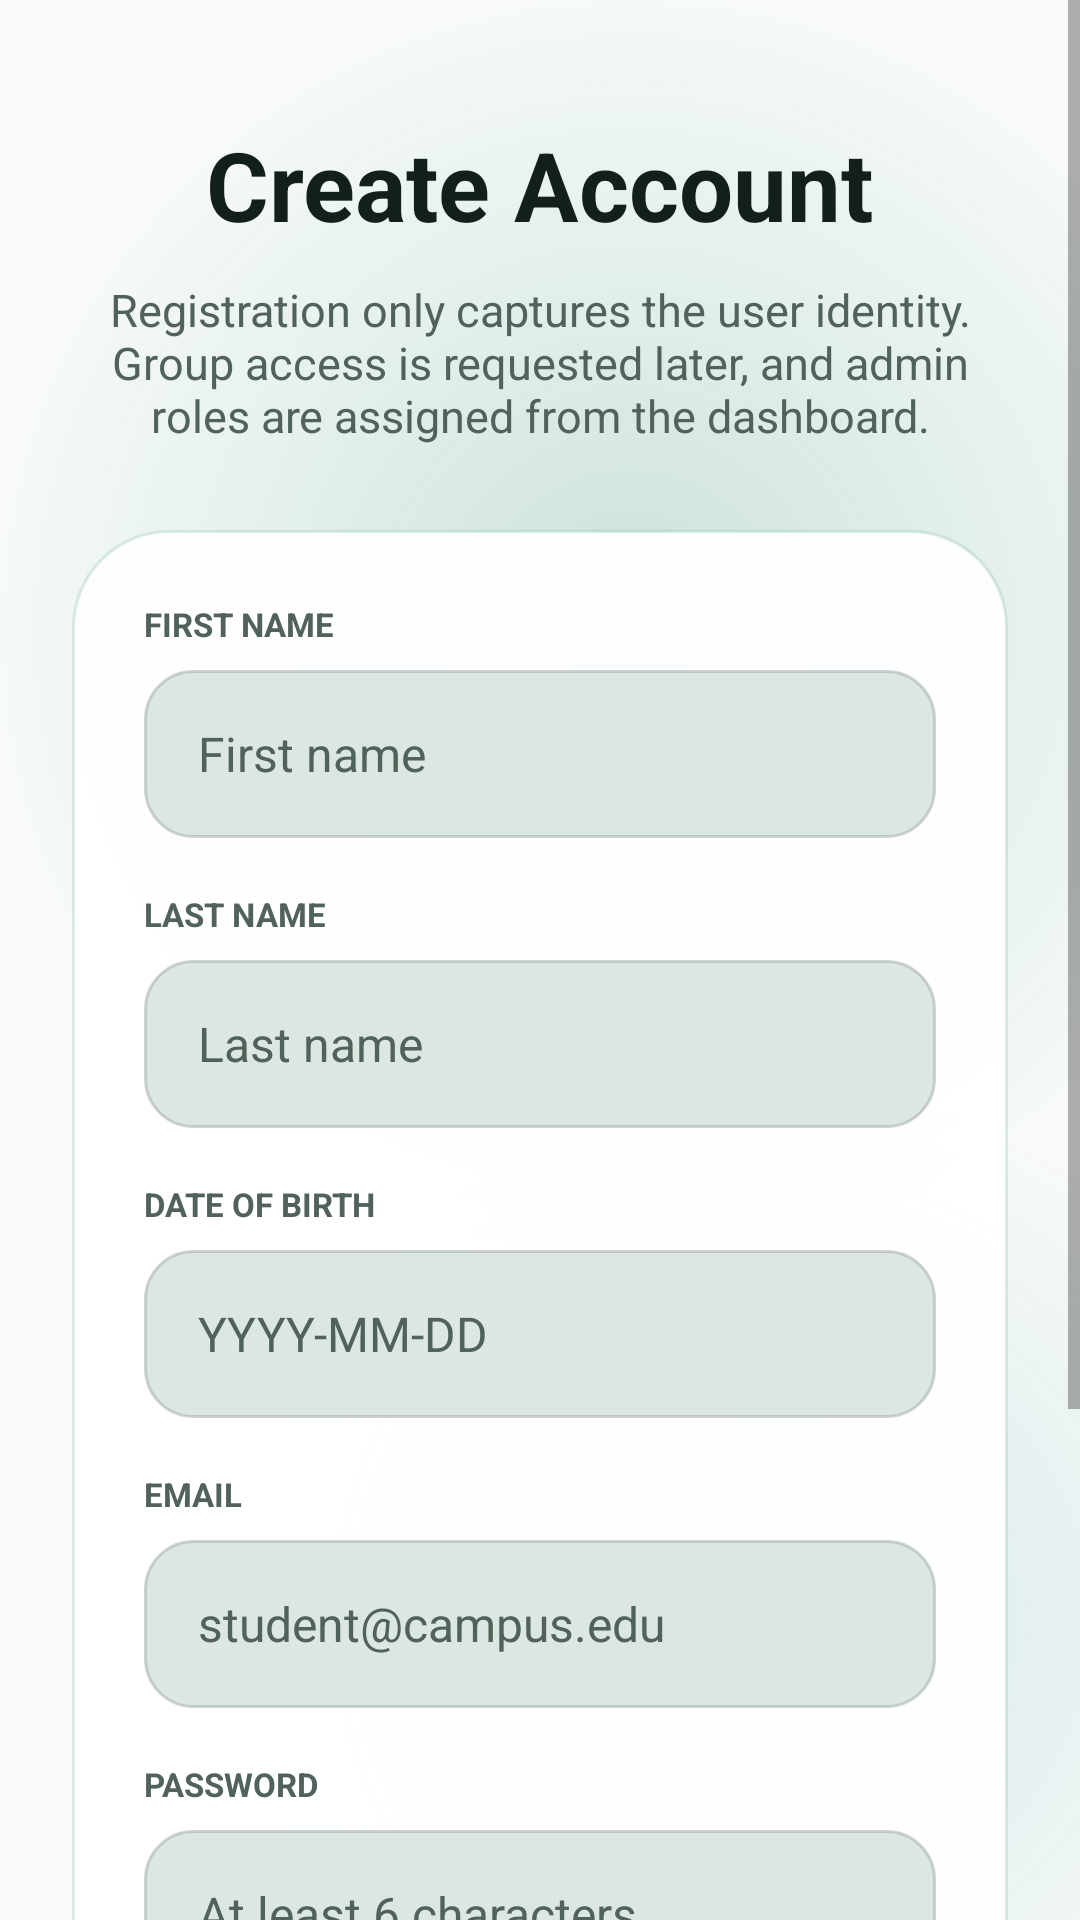

Produce the Android XML layout that renders to this screen, including the resource entries it uses.
<!-- AndroidManifest.xml: application theme Theme.ManageIt -->
<!-- res/layout/fragment_register.xml -->
<?xml version="1.0" encoding="utf-8"?>
<ScrollView xmlns:android="http://schemas.android.com/apk/res/android"
    android:layout_width="match_parent"
    android:layout_height="match_parent"
    android:background="@drawable/bg_screen_gradient"
    android:fillViewport="true"
    android:overScrollMode="never">

    <LinearLayout
        android:layout_width="match_parent"
        android:layout_height="wrap_content"
        android:gravity="center_horizontal"
        android:orientation="vertical"
        android:paddingHorizontal="24dp"
        android:paddingTop="40dp"
        android:paddingBottom="32dp">

        <TextView
            android:layout_width="wrap_content"
            android:layout_height="wrap_content"
            android:text="Create Account"
            android:textColor="@color/on_surface"
            android:textSize="32sp"
            android:textStyle="bold" />

        <TextView
            android:layout_width="wrap_content"
            android:layout_height="wrap_content"
            android:layout_marginTop="10dp"
            android:text="Registration only captures the user identity. Group access is requested later, and admin roles are assigned from the dashboard."
            android:textAlignment="center"
            android:textColor="@color/on_surface_variant"
            android:textSize="15sp" />

        <LinearLayout
            android:layout_width="match_parent"
            android:layout_height="wrap_content"
            android:layout_marginTop="28dp"
            android:background="@drawable/bg_glass_panel"
            android:orientation="vertical"
            android:padding="24dp">

            <TextView
                android:layout_width="wrap_content"
                android:layout_height="wrap_content"
                android:text="FIRST NAME"
                android:textColor="@color/on_surface_variant"
                android:textSize="11sp"
                android:textStyle="bold" />

            <EditText
                android:id="@+id/et_register_name"
                android:layout_width="match_parent"
                android:layout_height="56dp"
                android:layout_marginTop="8dp"
                android:background="@drawable/bg_input_field"
                android:hint="First name"
                android:inputType="textPersonName"
                android:paddingHorizontal="18dp"
                android:textColor="@color/on_surface"
                android:textColorHint="@color/on_surface_variant"
                android:textSize="16sp" />

            <TextView
                android:layout_width="wrap_content"
                android:layout_height="wrap_content"
                android:layout_marginTop="18dp"
                android:text="LAST NAME"
                android:textColor="@color/on_surface_variant"
                android:textSize="11sp"
                android:textStyle="bold" />

            <EditText
                android:id="@+id/et_register_last_name"
                android:layout_width="match_parent"
                android:layout_height="56dp"
                android:layout_marginTop="8dp"
                android:background="@drawable/bg_input_field"
                android:hint="Last name"
                android:inputType="textPersonName"
                android:paddingHorizontal="18dp"
                android:textColor="@color/on_surface"
                android:textColorHint="@color/on_surface_variant"
                android:textSize="16sp" />

            <TextView
                android:layout_width="wrap_content"
                android:layout_height="wrap_content"
                android:layout_marginTop="18dp"
                android:text="DATE OF BIRTH"
                android:textColor="@color/on_surface_variant"
                android:textSize="11sp"
                android:textStyle="bold" />

            <EditText
                android:id="@+id/et_register_dob"
                android:layout_width="match_parent"
                android:layout_height="56dp"
                android:layout_marginTop="8dp"
                android:background="@drawable/bg_input_field"
                android:hint="YYYY-MM-DD"
                android:inputType="date"
                android:paddingHorizontal="18dp"
                android:textColor="@color/on_surface"
                android:textColorHint="@color/on_surface_variant"
                android:textSize="16sp" />

            <TextView
                android:layout_width="wrap_content"
                android:layout_height="wrap_content"
                android:layout_marginTop="18dp"
                android:text="EMAIL"
                android:textColor="@color/on_surface_variant"
                android:textSize="11sp"
                android:textStyle="bold" />

            <EditText
                android:id="@+id/et_register_email"
                android:layout_width="match_parent"
                android:layout_height="56dp"
                android:layout_marginTop="8dp"
                android:background="@drawable/bg_input_field"
                android:hint="student@campus.edu"
                android:inputType="textEmailAddress"
                android:paddingHorizontal="18dp"
                android:textColor="@color/on_surface"
                android:textColorHint="@color/on_surface_variant"
                android:textSize="16sp" />

            <TextView
                android:layout_width="wrap_content"
                android:layout_height="wrap_content"
                android:layout_marginTop="18dp"
                android:text="PASSWORD"
                android:textColor="@color/on_surface_variant"
                android:textSize="11sp"
                android:textStyle="bold" />

            <EditText
                android:id="@+id/et_register_password"
                android:layout_width="match_parent"
                android:layout_height="56dp"
                android:layout_marginTop="8dp"
                android:background="@drawable/bg_input_field"
                android:hint="At least 6 characters"
                android:inputType="textPassword"
                android:paddingHorizontal="18dp"
                android:textColor="@color/on_surface"
                android:textColorHint="@color/on_surface_variant"
                android:textSize="16sp" />

            <Button
                android:id="@+id/btn_register"
                android:layout_width="match_parent"
                android:layout_height="56dp"
                android:layout_marginTop="24dp"
                android:background="@drawable/bg_button_primary"
                android:text="Register"
                android:textAllCaps="false"
                android:textColor="@color/on_primary"
                android:textSize="17sp"
                android:textStyle="bold" />
        </LinearLayout>

        <LinearLayout
            android:layout_width="wrap_content"
            android:layout_height="wrap_content"
            android:layout_marginTop="22dp"
            android:gravity="center"
            android:orientation="horizontal">

            <TextView
                android:layout_width="wrap_content"
                android:layout_height="wrap_content"
                android:text="Already registered?"
                android:textColor="@color/on_surface_variant"
                android:textSize="15sp" />

            <Button
                android:id="@+id/btn_go_login"
                android:layout_width="wrap_content"
                android:layout_height="wrap_content"
                android:background="@android:color/transparent"
                android:minWidth="0dp"
                android:paddingStart="8dp"
                android:paddingEnd="0dp"
                android:text="Back to login"
                android:textAllCaps="false"
                android:textColor="@color/primary"
                android:textSize="15sp"
                android:textStyle="bold" />
        </LinearLayout>
    </LinearLayout>
</ScrollView>
<!-- resources referenced by this layout -->
<resources>
  <color name="on_primary">#FFFFFF</color>
  <color name="on_surface">#13201A</color>
  <color name="on_surface_variant">#506259</color>
  <color name="primary">#087A53</color>
  <!-- drawable bg_button_primary (drawable) -->
  <?xml version="1.0" encoding="utf-8"?>
  <selector xmlns:android="http://schemas.android.com/apk/res/android">
      <item android:state_pressed="true">
          <shape android:shape="rectangle">
              <solid android:color="@color/primary_container" />
              <corners android:radius="16dp" />
          </shape>
      </item>
      <item>
          <shape android:shape="rectangle">
              <solid android:color="@color/primary" />
              <corners android:radius="16dp" />
          </shape>
      </item>
  </selector>
  <!-- drawable bg_glass_panel (drawable) -->
  <?xml version="1.0" encoding="utf-8"?>
  <shape xmlns:android="http://schemas.android.com/apk/res/android"
      android:shape="rectangle">
      <solid android:color="@color/glass_panel_background" />
      <corners android:radius="32dp" />
      <stroke
          android:width="1dp"
          android:color="@color/glass_panel_stroke" />
  </shape>
  <!-- drawable bg_input_field (drawable) -->
  <?xml version="1.0" encoding="utf-8"?>
  <selector xmlns:android="http://schemas.android.com/apk/res/android">
      <item android:state_focused="true">
          <shape android:shape="rectangle">
              <solid android:color="@color/surface_container_high" />
              <corners android:radius="16dp" />
              <stroke
                  android:width="1dp"
                  android:color="@color/primary" />
          </shape>
      </item>
      <item>
          <shape android:shape="rectangle">
              <solid android:color="@color/surface_container_high" />
              <corners android:radius="16dp" />
              <stroke
                  android:width="1dp"
                  android:color="@color/input_field_stroke" />
          </shape>
      </item>
  </selector>
  <style name="Theme.ManageIt" parent="Theme.MaterialComponents.DayNight.NoActionBar">
          <item name="colorPrimary">@color/primary</item>
          <item name="colorPrimaryVariant">@color/primary_container</item>
          <item name="colorOnPrimary">@color/on_primary</item>
          <item name="colorSecondary">@color/tertiary</item>
          <item name="colorSecondaryVariant">@color/tertiary_container</item>
          <item name="colorOnSecondary">@color/on_tertiary_container</item>
          <item name="colorSurface">@color/surface</item>
          <item name="colorOnSurface">@color/on_surface</item>
          <item name="android:windowBackground">@color/surface</item>
          <item name="android:statusBarColor">@color/surface</item>
          <item name="android:navigationBarColor">@color/surface</item>
          <item name="android:windowLightStatusBar" tools:targetApi="m">true</item>
          <item name="android:windowLightNavigationBar" tools:targetApi="o_mr1">true</item>
          <item name="android:forceDarkAllowed" tools:targetApi="q">false</item>
      </style>
  <color name="primary_container">#C7F4DF</color>
  <color name="glass_panel_background">#F2FFFFFF</color>
  <color name="glass_panel_stroke">#22087A53</color>
  <color name="surface_container_high">#DDE7E1</color>
  <color name="input_field_stroke">#6688978F</color>
  <color name="surface">#F7FAF8</color>
  <color name="screen_glow_primary_center">#16087A53</color>
  <color name="screen_glow_primary_end">#00087A53</color>
  <color name="screen_glow_primary_start">#30087A53</color>
  <color name="screen_glow_tertiary_center">#10006D96</color>
  <color name="screen_glow_tertiary_end">#00006D96</color>
  <color name="screen_glow_tertiary_start">#22006D96</color>
  <color name="tertiary">#006D96</color>
  <color name="tertiary_container">#C7EFFF</color>
  <color name="on_tertiary_container">#00344A</color>
</resources>
